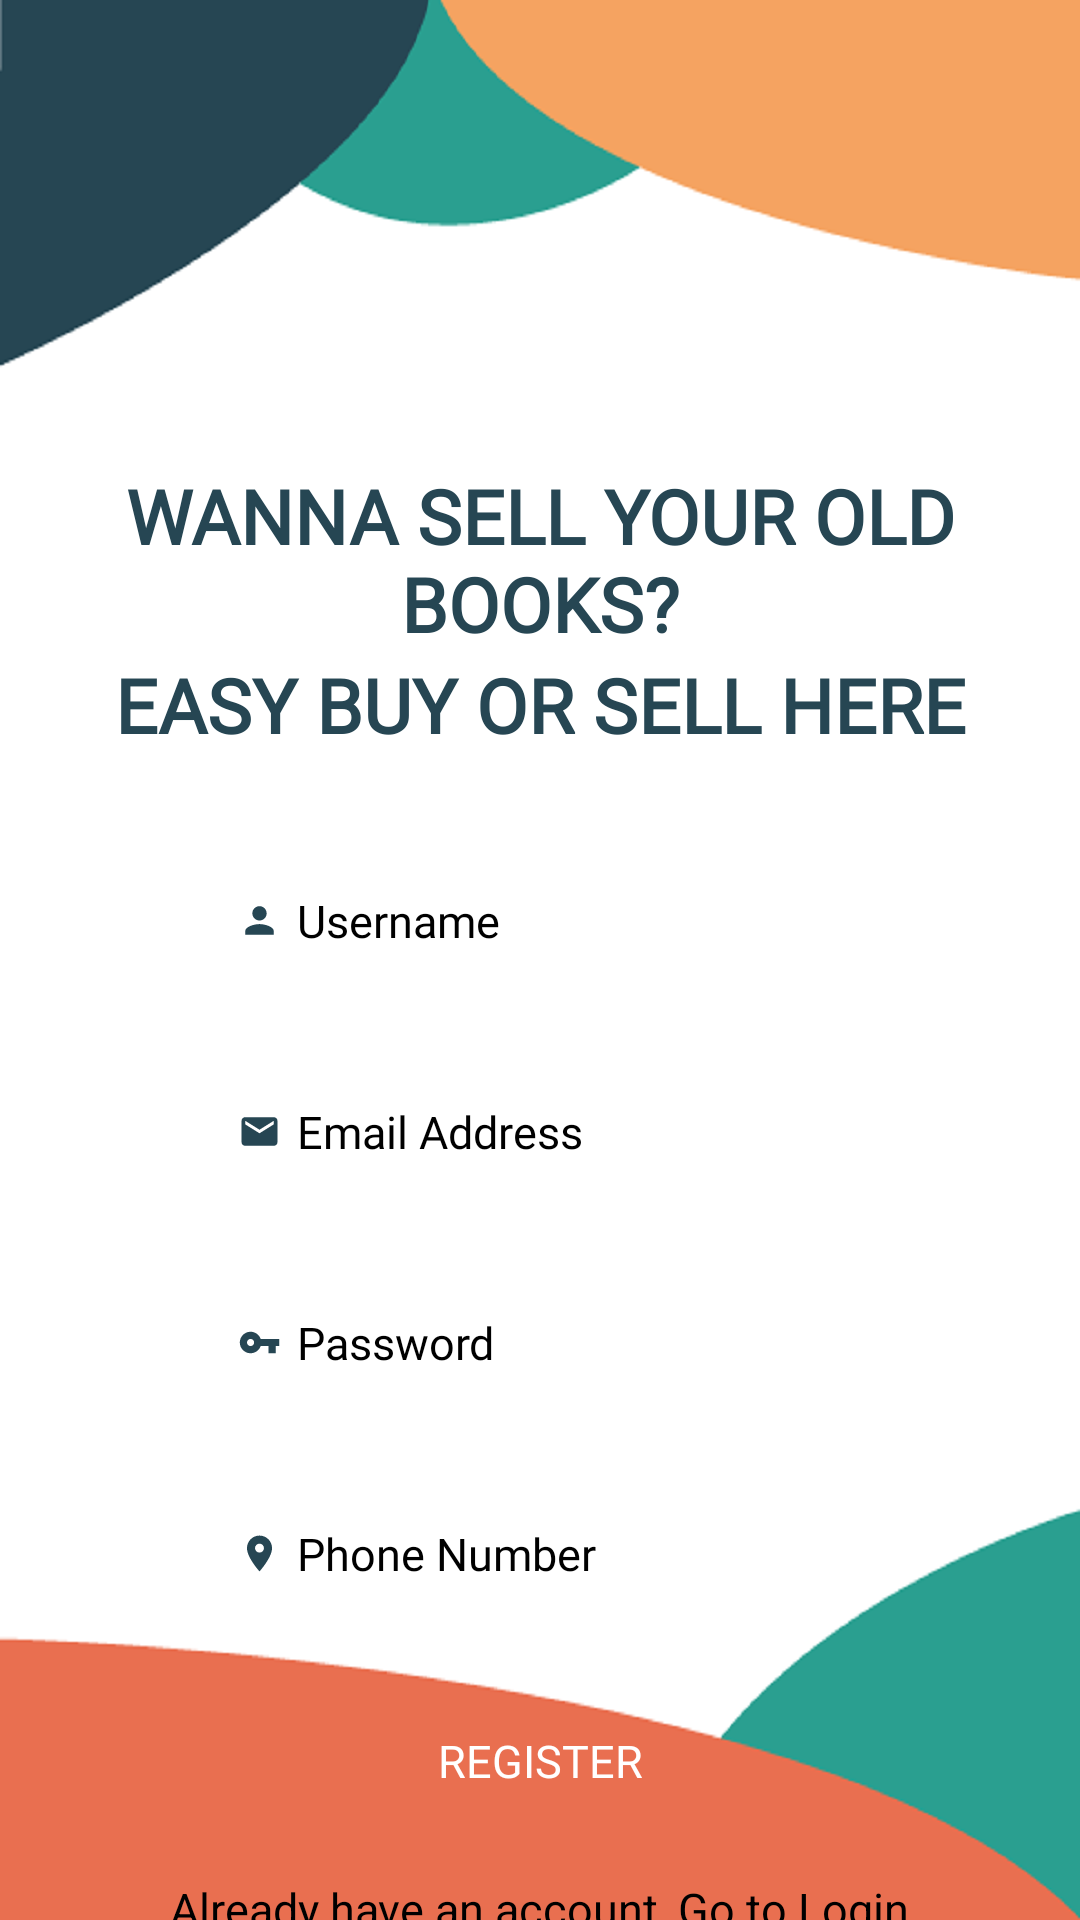

The Android layout XML behind this screen, and the referenced resources:
<!-- AndroidManifest.xml: application theme Theme.Sastobook -->
<!-- res/layout/activity_register.xml -->
<?xml version="1.0" encoding="utf-8"?>
<RelativeLayout xmlns:android="http://schemas.android.com/apk/res/android"
    xmlns:app="http://schemas.android.com/apk/res-auto"
    xmlns:tools="http://schemas.android.com/tools"
    android:layout_width="match_parent"
    android:layout_height="match_parent"
    android:background="@drawable/login"
    tools:context=".RegisterActivity">

    <LinearLayout
        android:layout_width="match_parent"
        android:layout_height="match_parent"
        android:orientation="vertical"
        android:layout_marginTop="20dp"
        >
        <TextView
            android:layout_width="match_parent"
            android:layout_height="wrap_content"
            android:fontFamily="@font/abril_fatface"
            android:gravity="center"
            android:layout_marginTop="135dp"
            android:textColor="#264653"
            android:text="WANNA SELL YOUR OLD BOOKS?"
            android:textSize="25dp"
            android:textStyle="bold">

        </TextView>

        <TextView
            android:layout_width="match_parent"
            android:layout_height="wrap_content"
            android:fontFamily="@font/abril_fatface"
            android:gravity="center"
            android:textColor="#264653"
            android:text="EASY BUY OR SELL HERE"
            android:textSize="25dp"
            android:textStyle="bold">

        </TextView>


        <RelativeLayout
            android:layout_width="wrap_content"
            android:layout_height="wrap_content"
            android:layout_marginLeft="62dp"
            android:layout_marginTop="30dp"
            android:layout_marginRight="62dp"
            android:background="@drawable/blue_border_rounded_cornwe">

            <EditText
                android:id="@+id/username"
                android:layout_width="match_parent"
                android:layout_height="wrap_content"
                android:background="@android:color/transparent"
                android:fontFamily="@font/poppins_regular"
                android:hint="Username"
                android:inputType="textPersonName"
                android:maxLines="1"
                android:paddingLeft="17dp"
                android:layout_marginLeft="20dp"
                android:paddingTop="15dp"
                android:paddingBottom="15dp"
                android:textColorHint="@color/black"
                android:textCursorDrawable="@drawable/cursor_color"
                android:textSize="15sp">

            </EditText>

            <ImageView
                android:layout_width="14.7dp"
                android:layout_height="14.3dp"
                android:layout_centerVertical="true"
                android:layout_marginLeft="17dp"
                android:src="@drawable/ic_profile">
            </ImageView>

        </RelativeLayout>

        <RelativeLayout
            android:layout_width="wrap_content"
            android:layout_height="wrap_content"
            android:layout_marginLeft="62dp"
            android:layout_marginTop="20dp"
            android:layout_marginRight="62dp"
            android:background="@drawable/blue_border_rounded_cornwe">

            <EditText
                android:id="@+id/Email"
                android:layout_width="match_parent"
                android:layout_height="wrap_content"
                android:background="@android:color/transparent"
                android:fontFamily="@font/poppins_regular"
                android:hint="Email Address"
                android:inputType="textEmailAddress"
                android:maxLines="1"
                android:layout_marginLeft="20dp"
                android:paddingLeft="17dp"
                android:paddingTop="15dp"
                android:paddingBottom="15dp"
                android:textColorHint="@color/black"
                android:textCursorDrawable="@drawable/cursor_color"
                android:textSize="15sp">

            </EditText>

            <ImageView
                android:layout_width="14.7dp"
                android:layout_height="14.3dp"
                android:layout_centerVertical="true"
                android:layout_marginLeft="17dp"
                android:src="@drawable/email">
            </ImageView>

        </RelativeLayout>
        <RelativeLayout
            android:layout_width="wrap_content"
            android:layout_height="wrap_content"
            android:layout_marginLeft="62dp"
            android:layout_marginTop="20dp"
            android:layout_marginRight="62dp"
            android:background="@drawable/blue_border_rounded_cornwe">

            <EditText
                android:id="@+id/password"
                android:layout_width="match_parent"
                android:layout_height="wrap_content"
                android:layout_marginLeft="20dp"
                android:background="@android:color/transparent"
                android:fontFamily="@font/poppins_regular"
                android:hint="Password"
                android:textColorHint="@color/black"
                android:inputType="textPassword"
                android:maxLines="1"
                android:paddingLeft="17dp"
                android:paddingTop="15dp"
                android:paddingBottom="15dp"
                android:textCursorDrawable="@drawable/cursor_color"
                android:textSize="15sp">

            </EditText>

            <ImageView
                android:layout_width="14.7dp"
                android:layout_height="14.3dp"
                android:layout_centerVertical="true"
                android:layout_marginLeft="17dp"
                android:src="@drawable/password">
            </ImageView>

        </RelativeLayout>



        <RelativeLayout
            android:layout_width="wrap_content"
            android:layout_height="wrap_content"
            android:layout_marginLeft="62dp"
            android:layout_marginTop="20dp"
            android:layout_marginRight="62dp"
            android:background="@drawable/blue_border_rounded_cornwe">

            <EditText
                android:id="@+id/location"
                android:layout_width="match_parent"
                android:layout_height="wrap_content"
                android:background="@android:color/transparent"
                android:fontFamily="@font/poppins_regular"
                android:hint="Phone Number"
                android:inputType="textLongMessage"
                android:maxLines="1"
                android:layout_marginLeft="20dp"
                android:paddingLeft="17dp"
                android:paddingTop="15dp"
                android:paddingBottom="15dp"
                android:textColorHint="@color/black"
                android:textCursorDrawable="@drawable/cursor_color"
                android:textSize="15sp">

            </EditText>

            <ImageView
                android:layout_width="14.7dp"
                android:layout_height="14.3dp"
                android:layout_centerVertical="true"
                android:layout_marginLeft="17dp"
                android:src="@drawable/location">
            </ImageView>

        </RelativeLayout>

        <ProgressBar
            android:layout_width="60dp"
            android:layout_height="60dp"
            android:id="@+id/progressbar"
            android:layout_gravity="center"
            android:indeterminateTint="@color/black"
            tools:targetApi="lollipop"
            android:visibility="gone">

        </ProgressBar>

        <Button
            android:id="@+id/register"
            android:layout_width="match_parent"
            android:layout_height="wrap_content"
            android:layout_gravity="center"
            android:layout_marginLeft="62dp"
            android:layout_marginTop="20dp"
            android:layout_marginRight="62dp"
            android:background="@drawable/blue_border_rounded_cornwe"
            android:fontFamily="@font/poppins_medium"
            android:gravity="center"
            android:text="Register"
            android:textColor="#ffffff"
            android:textSize="15sp"
            app:backgroundTint="#264653">

        </Button>

        <TextView
            android:id="@+id/gotoLogin"
            android:layout_width="wrap_content"
            android:layout_height="wrap_content"
            android:layout_marginTop="15dp"
            android:layout_gravity="center"
            android:cursorVisible="true"
            android:textColor="@color/black"
            android:textSize="15sp"
            android:text="Already have an account, Go to Login">

        </TextView>

    </LinearLayout>

</RelativeLayout>
<!-- resources referenced by this layout -->
<resources>
  <color name="black">#FF000000</color>
  <!-- drawable email (drawable) -->
  <vector android:height="24dp" android:tint="#264653"
      android:viewportHeight="24" android:viewportWidth="24"
      android:width="24dp" xmlns:android="http://schemas.android.com/apk/res/android">
      <path android:fillColor="@android:color/white" android:pathData="M20,4L4,4c-1.1,0 -1.99,0.9 -1.99,2L2,18c0,1.1 0.9,2 2,2h16c1.1,0 2,-0.9 2,-2L22,6c0,-1.1 -0.9,-2 -2,-2zM20,8l-8,5 -8,-5L4,6l8,5 8,-5v2z"/>
  </vector>
  <!-- drawable ic_profile (drawable) -->
  <vector xmlns:android="http://schemas.android.com/apk/res/android"
      android:width="24dp"
      android:height="24dp"
      android:viewportWidth="24"
      android:viewportHeight="24"
      android:tint="#264653">
    <path
        android:fillColor="#e76f51"
        android:pathData="M12,12c2.21,0 4,-1.79 4,-4s-1.79,-4 -4,-4 -4,1.79 -4,4 1.79,4 4,4zM12,14c-2.67,0 -8,1.34 -8,4v2h16v-2c0,-2.66 -5.33,-4 -8,-4z"/>
  </vector>
  <!-- drawable location (drawable) -->
  <vector android:height="24dp" android:tint="#264653"
      android:viewportHeight="24" android:viewportWidth="24"
      android:width="24dp" xmlns:android="http://schemas.android.com/apk/res/android">
      <path android:fillColor="@android:color/white" android:pathData="M12,2C8.13,2 5,5.13 5,9c0,5.25 7,13 7,13s7,-7.75 7,-13c0,-3.87 -3.13,-7 -7,-7zM12,11.5c-1.38,0 -2.5,-1.12 -2.5,-2.5s1.12,-2.5 2.5,-2.5 2.5,1.12 2.5,2.5 -1.12,2.5 -2.5,2.5z"/>
  </vector>
  <!-- drawable login: png bitmap (drawable, 67159 bytes) -->
  <!-- drawable password (drawable) -->
  <vector android:height="24dp" android:tint="#264653"
      android:viewportHeight="24" android:viewportWidth="24"
      android:width="24dp" xmlns:android="http://schemas.android.com/apk/res/android">
      <path android:fillColor="@android:color/white" android:pathData="M12.65,10C11.83,7.67 9.61,6 7,6c-3.31,0 -6,2.69 -6,6s2.69,6 6,6c2.61,0 4.83,-1.67 5.65,-4H17v4h4v-4h2v-4H12.65zM7,14c-1.1,0 -2,-0.9 -2,-2s0.9,-2 2,-2 2,0.9 2,2 -0.9,2 -2,2z"/>
  </vector>
  <style name="Theme.Sastobook" parent="Theme.MaterialComponents.DayNight.NoActionBar">
          
          <item name="colorPrimary">@color/purple_500</item>
          <item name="colorPrimaryVariant">@color/purple_700</item>
          <item name="colorOnPrimary">@color/white</item>
          
          <item name="colorSecondary">@color/teal_200</item>
          <item name="colorSecondaryVariant">@color/teal_700</item>
          <item name="colorOnSecondary">@color/black</item>
          
          <item name="android:statusBarColor" tools:targetApi="l">?attr/colorPrimaryVariant</item>
          
  
  
      </style>
  <color name="purple_500">#FF6200EE</color>
  <color name="purple_700">#FF3700B3</color>
  <color name="white">#FFFFFFFF</color>
  <color name="teal_200">#FF03DAC5</color>
  <color name="teal_700">#FF018786</color>
</resources>
